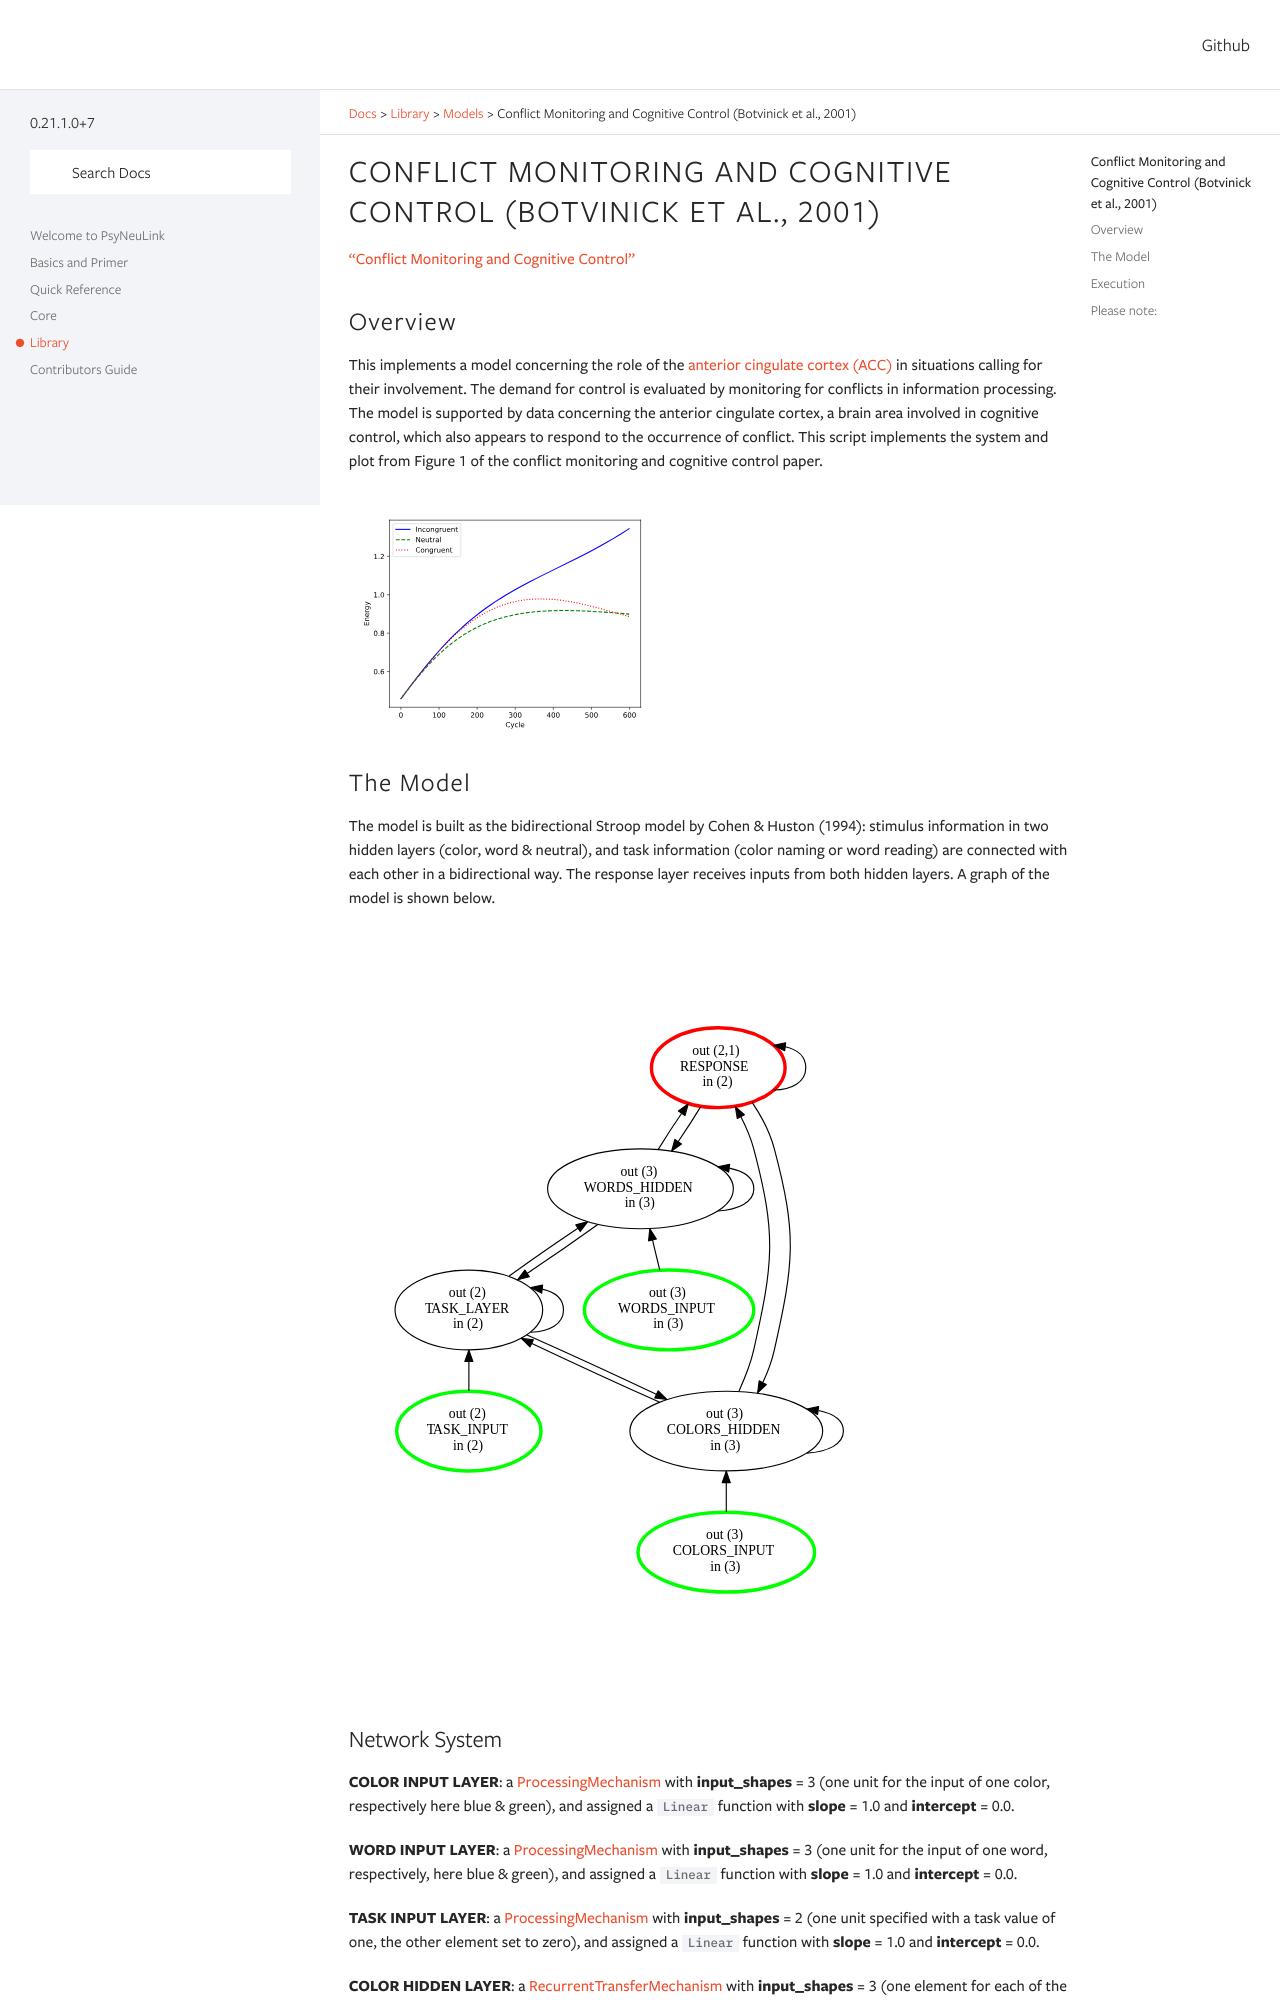

repository: PrincetonUniversity/PsyNeuLink · page: branch/devel/BotvinickConflictMonitoringModel.html · generator: sphinx


Conflict Monitoring and Cognitive Control (Botvinick et al., 2001)
==================================================================
`"Conflict Monitoring and Cognitive Control" <https://www.ncbi.nlm.nih.gov/pubmed/11488380>`_

Overview
--------
This implements a model concerning the role of the `anterior cingulate cortex (ACC)
<https://en.wikipedia.org/wiki/Anterior_cingulate_cortex>`_ in situations calling for their
involvement. The demand for control is evaluated by monitoring for conflicts in information processing.
The model is supported by data concerning the anterior cingulate cortex, a brain area involved in cognitive control,
which also appears to respond to the occurrence of conflict.
This script implements the system and plot from Figure 1 of the conflict monitoring and cognitive control paper.


.. _conflict_PNL_Fig:

.. figure:: _static/conflict_monitoring_pnl.svg
   :figwidth: 45 %
   :align: left
   :alt: Botvinick et al., 2001 plot produced by PsyNeuLink


The Model
---------
The model is built as the bidirectional Stroop model by Cohen & Huston (1994): stimulus information in two hidden
layers (color, word & neutral), and task information (color naming or word reading) are connected with each other in a
bidirectional way. The response layer receives inputs from both hidden layers. A graph of the model is shown below.

.. _conflict_monitoring_Graph:

.. figure:: _static/conflict_monitoring.svg
   :figwidth: 75 %
   :align: center
   :alt: Botvinick System Graph
